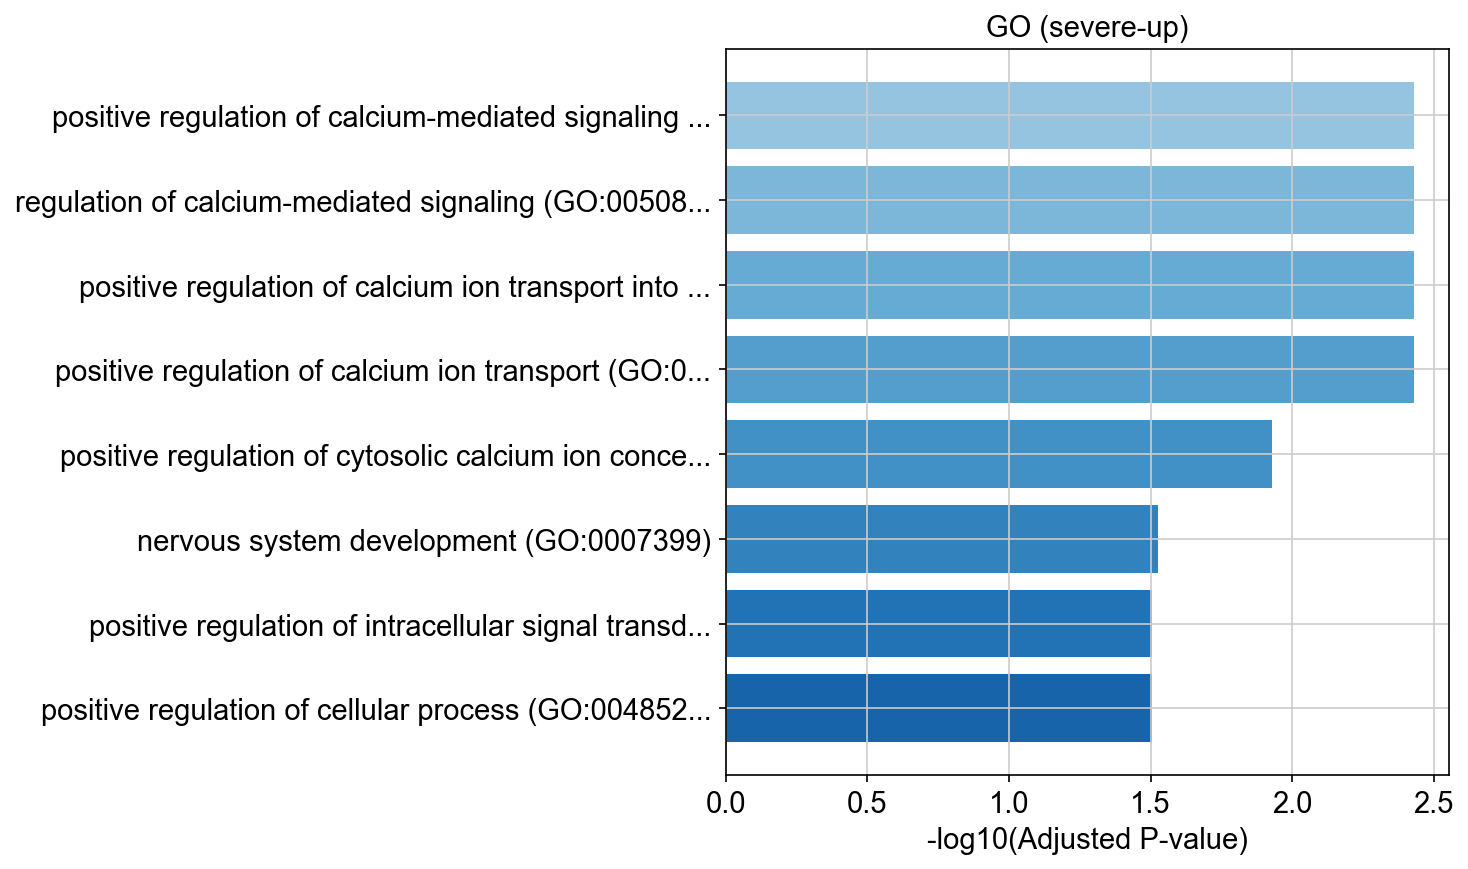

The table this chart was drawn from, first rows:
Gene_set, Term, Overlap, P-value, Adjusted P-value, Old P-value, Old Adjusted P-value, Odds Ratio, Combined Score, Genes
GO_Biological_Process_2021, positive regulation of calcium-mediated …, 1/13, 0.00065, 0.0037, 0, 0, 19987, 146676, P2RX5
GO_Biological_Process_2021, regulation of calcium-mediated signaling…, 1/28, 0.0014, 0.0037, 0, 0, 19972, 131242, P2RX5
GO_Biological_Process_2021, positive regulation of calcium ion trans…, 1/34, 0.0017, 0.0037, 0, 0, 19966, 127326, P2RX5
GO_Biological_Process_2021, positive regulation of calcium ion trans…, 1/37, 0.00185, 0.0037, 0, 0, 19963, 125619, P2RX5
GO_Biological_Process_2021, positive regulation of cytosolic calcium…, 1/147, 0.00735, 0.01176, 0, 0, 19853, 97539, P2RX5
GO_Biological_Process_2021, nervous system development (GO:0007399), 1/447, 0.02235, 0.0298, 0, 0, 19553, 74320, P2RX5
GO_Biological_Process_2021, positive regulation of intracellular sig…, 1/546, 0.0273, 0.0312, 0, 0, 19454, 70051, P2RX5
GO_Biological_Process_2021, positive regulation of cellular process …, 1/625, 0.03125, 0.03125, 0, 0, 19375, 67149, P2RX5
